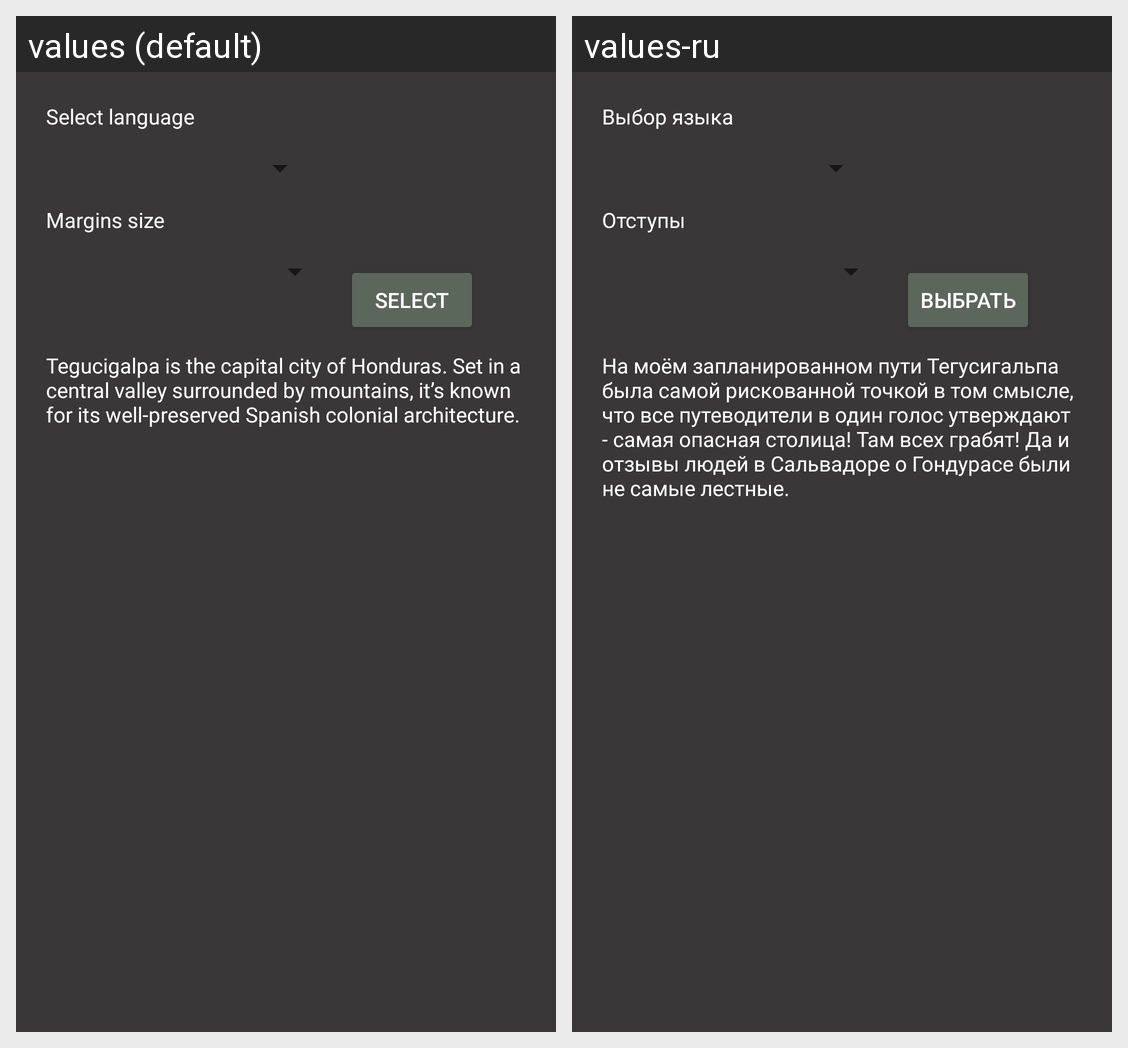

Locale-by-locale string values for the Android screen shown in this grid:
Android screen res/layout/activity_main.xml rendered under 2 locales, left to right: values (default), values-ru. Device: Nexus 5 (rendered at 1080×1920; each locale shown at half size, 540×960, under a caption strip naming it); theme MarginLargeTheme.
Strings drawn on this screen, with the default value and each locale's value (text and hints the layout hard-codes, and strings that could not be matched under every locale, appear in the picture but are not listed):

language_select
  values: Select language
  values-ru: Выбор языка

indents_select
  values: Margins size
  values-ru: Отступы

ok
  values: Select
  values-ru: Выбрать

info
  values: Tegucigalpa is the capital city of Honduras. Set in a central valley surrounded by mountains, it’s known for its well-preserved Spanish colonial architecture.
  values-ru: На моём запланированном пути Тегусигальпа была самой рискованной точкой в том смысле, что все путеводители в один голос утверждают - самая опасная столица! Там всех грабят! Да и отзывы людей в Сальвадоре о Гондурасе были не самые лестные.
